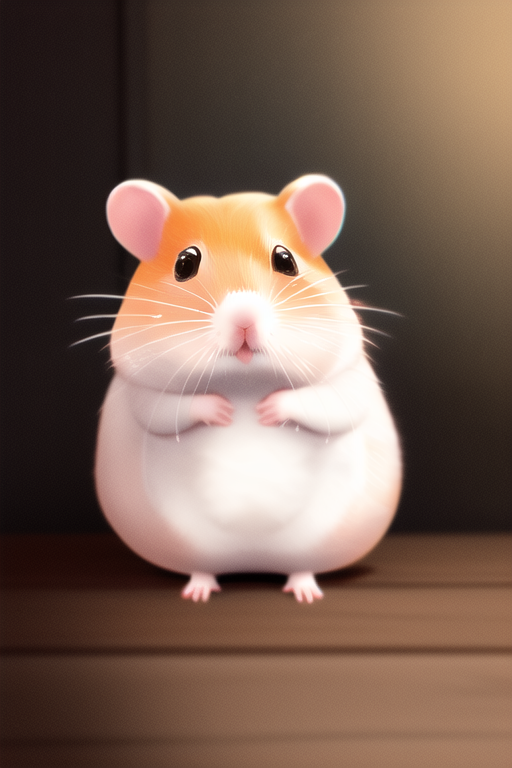
Generation parameters embedded in this image by NovelAI (PNG 'Description' and 'Comment' text chunks):
masterpiece, best quality, Cute hamster
{"steps":28,"sampler":"k_euler_ancestral","seed":932556573,"strength":0.7,"noise":0.2,"scale":11.0,"uc":"lowres, bad anatomy, bad hands, text, error, missing fingers, extra digit, fewer digits, cropped, worst quality, low quality, normal quality, jpeg artifacts, signature, watermark, username, blurry"}